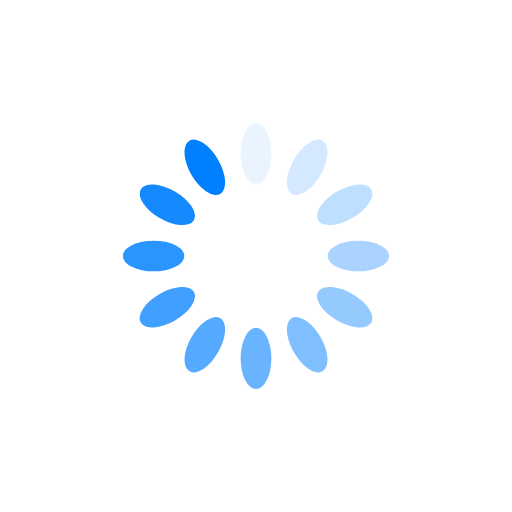
t = 0.00 s
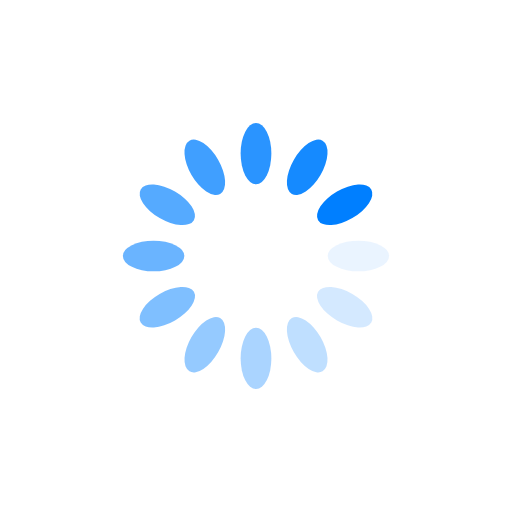
t = 0.25 s
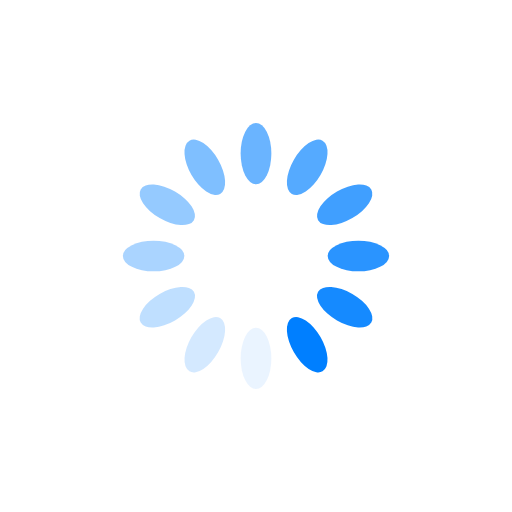
t = 0.50 s
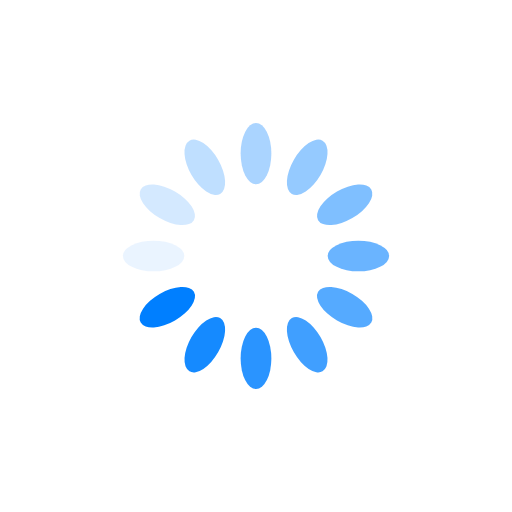
t = 0.75 s

The animated SVG that drew these frames (rendered in a browser with its animation timeline set to each time). Animation: 12 SMIL elements (animate=12); one cycle of 1.00 s, repeats indefinitely.

<svg xmlns="http://www.w3.org/2000/svg" viewBox="0 0 100 100" preserveAspectRatio="xMidYMid" width="200" height="200" style="shape-rendering: auto; display: block; background: transparent;" xmlns:xlink="http://www.w3.org/1999/xlink"><g><g transform="rotate(0 50 50)">
  <rect x="47" y="24" rx="3" ry="6" width="6" height="12" fill="#007fff">
    <animate attributeName="opacity" values="1;0" keyTimes="0;1" dur="1s" begin="-0.9166666666666666s" repeatCount="indefinite"></animate>
  </rect>
</g><g transform="rotate(30 50 50)">
  <rect x="47" y="24" rx="3" ry="6" width="6" height="12" fill="#007fff">
    <animate attributeName="opacity" values="1;0" keyTimes="0;1" dur="1s" begin="-0.8333333333333334s" repeatCount="indefinite"></animate>
  </rect>
</g><g transform="rotate(60 50 50)">
  <rect x="47" y="24" rx="3" ry="6" width="6" height="12" fill="#007fff">
    <animate attributeName="opacity" values="1;0" keyTimes="0;1" dur="1s" begin="-0.75s" repeatCount="indefinite"></animate>
  </rect>
</g><g transform="rotate(90 50 50)">
  <rect x="47" y="24" rx="3" ry="6" width="6" height="12" fill="#007fff">
    <animate attributeName="opacity" values="1;0" keyTimes="0;1" dur="1s" begin="-0.6666666666666666s" repeatCount="indefinite"></animate>
  </rect>
</g><g transform="rotate(120 50 50)">
  <rect x="47" y="24" rx="3" ry="6" width="6" height="12" fill="#007fff">
    <animate attributeName="opacity" values="1;0" keyTimes="0;1" dur="1s" begin="-0.5833333333333334s" repeatCount="indefinite"></animate>
  </rect>
</g><g transform="rotate(150 50 50)">
  <rect x="47" y="24" rx="3" ry="6" width="6" height="12" fill="#007fff">
    <animate attributeName="opacity" values="1;0" keyTimes="0;1" dur="1s" begin="-0.5s" repeatCount="indefinite"></animate>
  </rect>
</g><g transform="rotate(180 50 50)">
  <rect x="47" y="24" rx="3" ry="6" width="6" height="12" fill="#007fff">
    <animate attributeName="opacity" values="1;0" keyTimes="0;1" dur="1s" begin="-0.4166666666666667s" repeatCount="indefinite"></animate>
  </rect>
</g><g transform="rotate(210 50 50)">
  <rect x="47" y="24" rx="3" ry="6" width="6" height="12" fill="#007fff">
    <animate attributeName="opacity" values="1;0" keyTimes="0;1" dur="1s" begin="-0.3333333333333333s" repeatCount="indefinite"></animate>
  </rect>
</g><g transform="rotate(240 50 50)">
  <rect x="47" y="24" rx="3" ry="6" width="6" height="12" fill="#007fff">
    <animate attributeName="opacity" values="1;0" keyTimes="0;1" dur="1s" begin="-0.25s" repeatCount="indefinite"></animate>
  </rect>
</g><g transform="rotate(270 50 50)">
  <rect x="47" y="24" rx="3" ry="6" width="6" height="12" fill="#007fff">
    <animate attributeName="opacity" values="1;0" keyTimes="0;1" dur="1s" begin="-0.16666666666666666s" repeatCount="indefinite"></animate>
  </rect>
</g><g transform="rotate(300 50 50)">
  <rect x="47" y="24" rx="3" ry="6" width="6" height="12" fill="#007fff">
    <animate attributeName="opacity" values="1;0" keyTimes="0;1" dur="1s" begin="-0.08333333333333333s" repeatCount="indefinite"></animate>
  </rect>
</g><g transform="rotate(330 50 50)">
  <rect x="47" y="24" rx="3" ry="6" width="6" height="12" fill="#007fff">
    <animate attributeName="opacity" values="1;0" keyTimes="0;1" dur="1s" begin="0s" repeatCount="indefinite"></animate>
  </rect>
</g><g></g></g><!-- [ldio] generated by https://loading.io --></svg>